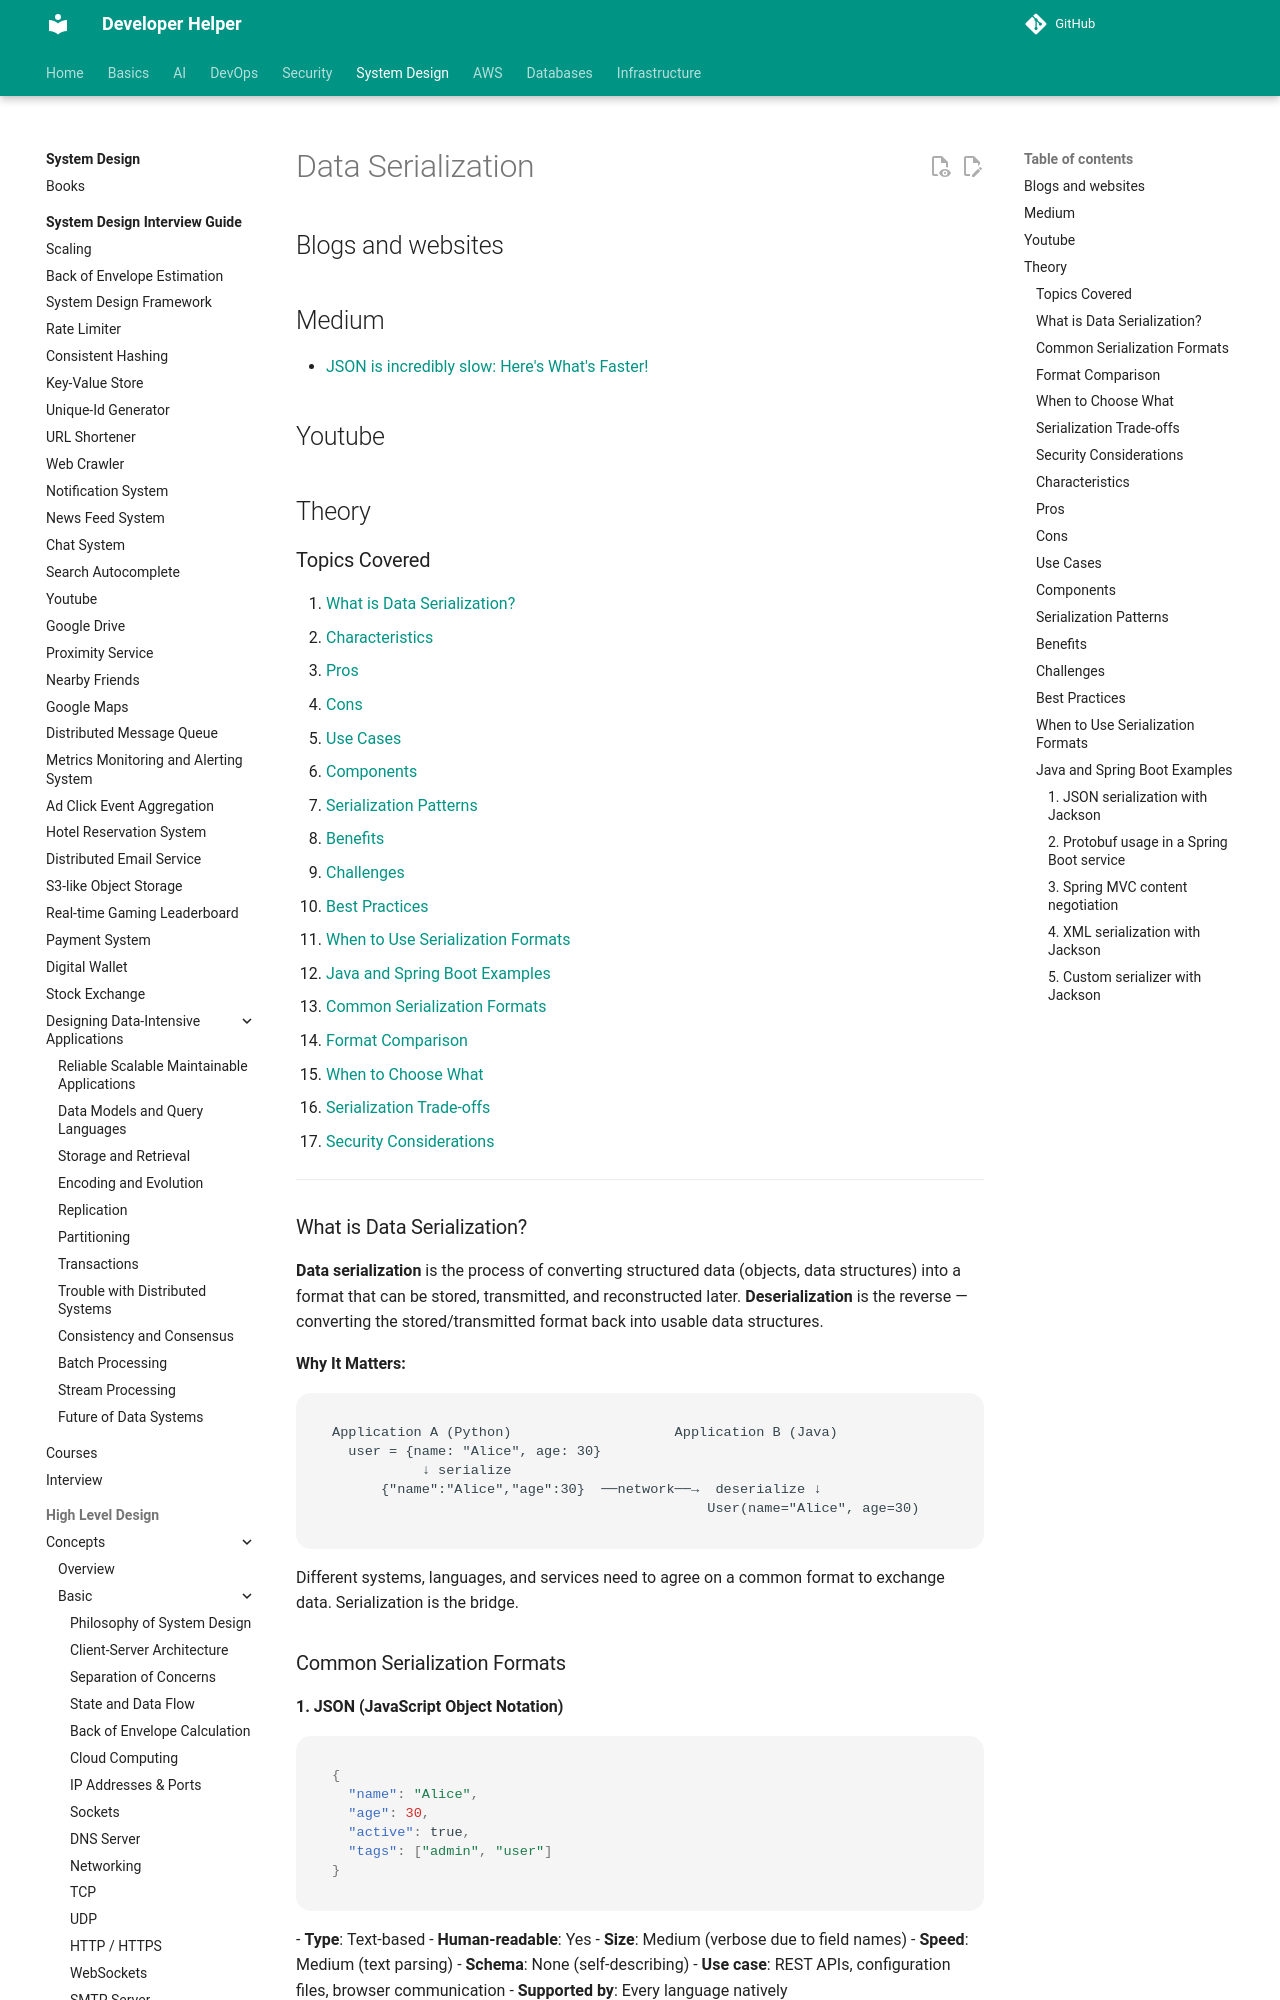

repository: abhishekghoshh/developer-helper · page: system-design/high-level/concepts/basic/data-serialization/index.html · generator: mkdocs

# Data Serialization

## Blogs and websites


## Medium

- [JSON is incredibly slow: Here's What's Faster!](https://medium.com/data-science-community-srm/json-is-incredibly-slow-heres-what-s-faster-ca35d5aaf9e8)

## Youtube


## Theory

### Topics Covered

1. [What is Data Serialization?](#what-is-data-serialization)
2. [Characteristics](#characteristics)
3. [Pros](#pros)
4. [Cons](#cons)
5. [Use Cases](#use-cases)
6. [Components](#components)
7. [Serialization Patterns](#serialization-patterns)
8. [Benefits](#benefits)
9. [Challenges](#challenges)
10. [Best Practices](#best-practices)
11. [When to Use Serialization Formats](#when-to-use-serialization-formats)
12. [Java and Spring Boot Examples](#java-and-spring-boot-examples)

14. [Common Serialization Formats](#common-serialization-formats)
15. [Format Comparison](#format-comparison)
16. [When to Choose What](#when-to-choose-what)
17. [Serialization Trade-offs](#serialization-trade-offs)
18. [Security Considerations](#security-considerations)
---

### What is Data Serialization?

**Data serialization** is the process of converting structured data (objects, data structures) into a format that can be stored, transmitted, and reconstructed later. **Deserialization** is the reverse — converting the stored/transmitted format back into usable data structures.

**Why It Matters:**
```text
Application A (Python)                    Application B (Java)
  user = {name: "Alice", age: 30}
           ↓ serialize
      {"name":"Alice","age":30}  ──network──→  deserialize ↓
                                              User(name="Alice", age=30)
```
Different systems, languages, and services need to agree on a common format to exchange data. Serialization is the bridge.
